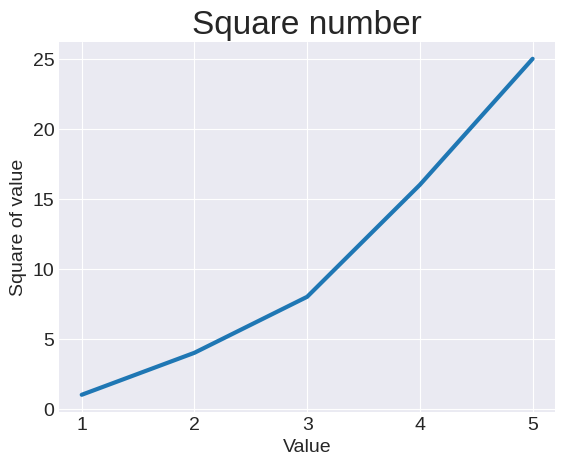

The matplotlib source for this figure:
import matplotlib.pyplot as plt

input_values = [1, 2, 3, 4, 5]
squares = [1, 4, 8, 16, 25]

plt.style.use('seaborn-v0_8-darkgrid')
fig, ax = plt.subplots()
ax.plot(input_values, squares, linewidth=3)

# Set chart title and label axes
ax.set_title("Square number", fontsize=24)
ax.set_xlabel("Value", fontsize=14)
ax.set_ylabel("Square of value", fontsize=14)

# Set size of tick labels
ax.tick_params(axis='both', labelsize=14)

plt.show()
